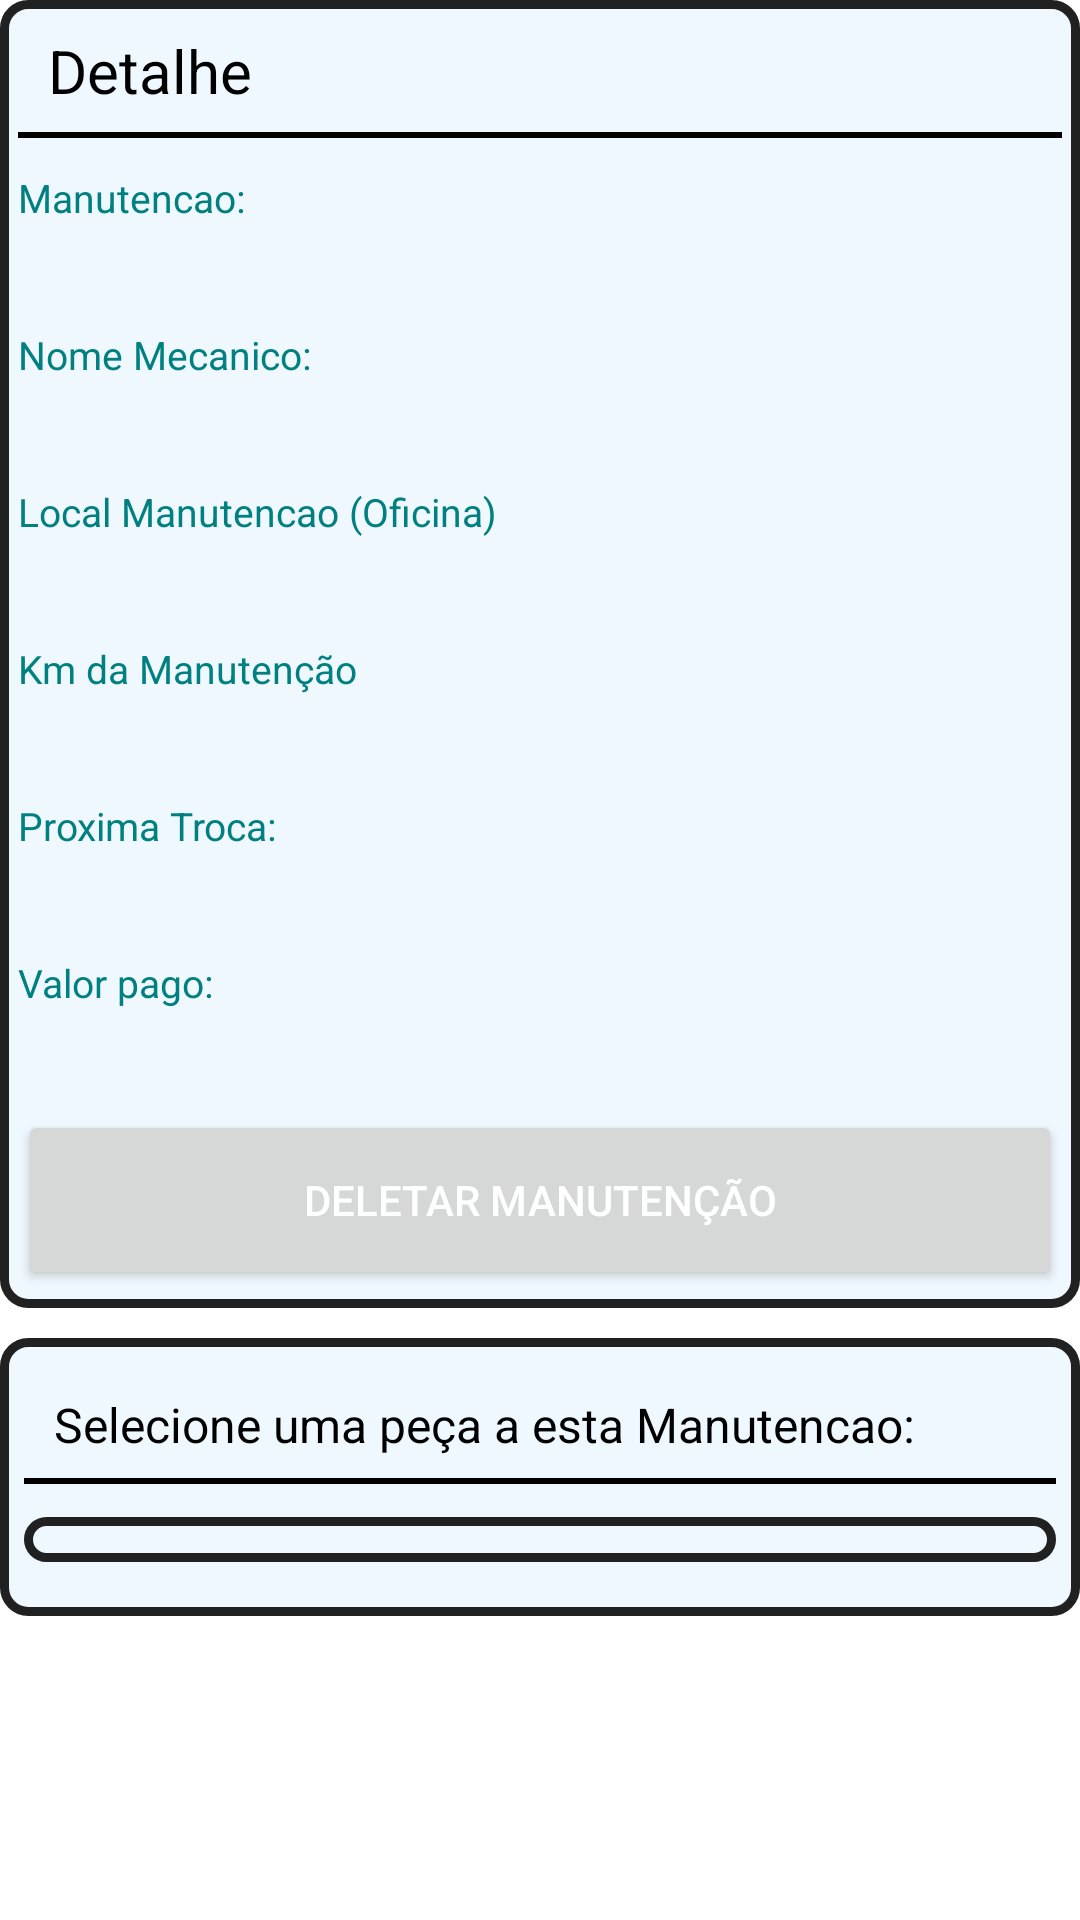

Here is an Android app screen rendered from its layout file. Give the layout XML and the strings, colors and styles it references.
<!-- AndroidManifest.xml: application theme Theme.MeuCarro -->
<!-- res/layout/layout_detalhe_manutencao_fragments.xml -->
<?xml version="1.0" encoding="utf-8"?>
<LinearLayout xmlns:android="http://schemas.android.com/apk/res/android"
    android:layout_width="match_parent"
    android:layout_height="wrap_content"
    android:paddingBottom="15dp"
    android:layout_marginBottom="1dp"
    android:orientation="vertical">

    <RelativeLayout
        android:id="@+id/relativeLayoutDetalheManutencao"
        android:layout_width="match_parent"
        android:layout_height="wrap_content"
        android:paddingLeft="6dp"
        android:paddingRight="6dp"
        android:paddingBottom="6dp"
        android:background="@drawable/seletor_personalizar_relative_layout_detalhe_manutencao">

            <TextView
                android:id="@+id/labelNomeDetalhe"
                android:layout_width="match_parent"
                android:layout_height="wrap_content"
                android:text="Detalhe"
                android:textSize="20dp"
                android:paddingLeft="10dp"
                android:background="@drawable/selector_texview_nome_detale_manutencao"
                android:textColor="@color/black">
            </TextView>
            <TextView
                android:id="@+id/labelNomeManutencao"
                android:layout_width="wrap_content"
                android:layout_height="wrap_content"
                android:layout_marginTop="10dp"
                android:text="Manutencao:"
                android:textColor="#008080"
                android:textSize="13dp"
                android:layout_below="@+id/labelNomeDetalhe">

            </TextView>
            <TextView
                android:id="@+id/txtNomeManutencao"
                android:layout_width="match_parent"
                android:layout_height="wrap_content"
                android:layout_marginTop="6dp"
                android:layout_marginLeft="3dp"
                android:layout_marginRight="3dp"
                android:textColor="@color/black"
                android:textSize="17dp"
                android:paddingLeft="10dp"
                android:layout_below="@+id/labelNomeManutencao">
            </TextView>
            <TextView
                android:id="@+id/labelNomeMecanico"
                android:layout_width="wrap_content"
                android:layout_height="wrap_content"
                android:layout_marginTop="6dp"
                android:text="Nome Mecanico:"
                android:textColor="#008080"
                android:textSize="13dp"
                android:layout_below="@+id/txtNomeManutencao">
            </TextView>

            <TextView
                android:id="@+id/txtNomeMecanico"
                android:layout_width="wrap_content"
                android:layout_height="wrap_content"
                android:layout_marginTop="6dp"
                android:textColor="@color/black"
                android:textSize="17dp"
                android:paddingLeft="10dp"
                android:layout_below="@+id/labelNomeMecanico">
            </TextView>
        <TextView
            android:id="@+id/labelNomeLovalManutencao"
            android:layout_width="wrap_content"
            android:layout_height="wrap_content"
            android:layout_below="@+id/txtNomeMecanico"
            android:layout_marginTop="6dp"
            android:text="Local Manutencao (Oficina)"
            android:textColor="#008080"
            android:textSize="13dp">

        </TextView>
        <TextView
            android:id="@+id/txtLocalManutencao"
            android:layout_width="wrap_content"
            android:layout_height="wrap_content"
            android:layout_marginTop="6dp"
            android:textColor="@color/black"
            android:textSize="17dp"
            android:layout_below="@+id/labelNomeLovalManutencao"
            android:paddingLeft="10dp">
        </TextView>
        <TextView
            android:id="@+id/labelKmFeitoManutencao"
            android:layout_width="wrap_content"
            android:layout_height="wrap_content"
            android:layout_marginTop="6dp"
            android:text="Km da Manutenção"
            android:textColor="#008080"
            android:textSize="13dp"
            android:layout_below="@+id/txtLocalManutencao">
        </TextView>
        <TextView
            android:id="@+id/txtKmFeitoManutencao"
            android:layout_width="wrap_content"
            android:layout_height="wrap_content"
            android:layout_marginTop="6dp"
            android:textColor="@color/black"
            android:textSize="17dp"
            android:paddingLeft="10dp"
            android:layout_below="@+id/labelKmFeitoManutencao">
        </TextView>
        <TextView
            android:id="@+id/labelkmProxTroca"
            android:layout_width="wrap_content"
            android:layout_height="wrap_content"
            android:layout_marginTop="6dp"
            android:text="Proxima Troca:"
            android:textColor="#008080"
            android:textSize="13dp"
            android:layout_below="@+id/txtKmFeitoManutencao">
        </TextView>
        <TextView
            android:id="@+id/txtKmProxManutencao"
            android:layout_width="wrap_content"
            android:layout_height="wrap_content"
            android:layout_marginTop="6dp"
            android:textColor="@color/black"
            android:textSize="17dp"
            android:paddingLeft="10dp"
            android:layout_below="@+id/labelkmProxTroca">
        </TextView>
        <TextView
            android:id="@+id/labelPreco"
            android:layout_width="wrap_content"
            android:layout_height="wrap_content"
            android:layout_marginTop="6dp"
            android:text="Valor pago:"
            android:textColor="#008080"
            android:textSize="13dp"
            android:layout_below="@+id/txtKmProxManutencao">
        </TextView>
        <TextView
            android:id="@+id/txtPreco"
            android:layout_width="wrap_content"
            android:layout_height="wrap_content"
            android:layout_marginTop="6dp"
            android:textColor="@color/black"
            android:textSize="17dp"
            android:paddingLeft="10dp"
            android:layout_below="@+id/labelPreco">
        </TextView>
        <Button
            android:id="@+id/btnDeletarManutencao"
            android:layout_width="match_parent"
            android:layout_height="60dp"
            android:layout_below="@+id/txtPreco"
            android:padding="3dp"
            android:layout_marginTop="5dp"
            android:layout_marginLeft="0dp"
            android:textColor="@color/white"
            android:text="Deletar Manutenção">
        </Button>


    </RelativeLayout>

    <RelativeLayout
        android:layout_width="match_parent"
        android:layout_height="wrap_content"
        android:layout_marginTop="10dp"
        android:padding="8dp"
        android:background="@drawable/seletor_personalizar_relative_layout_detalhe_manutencao">>
        <TextView
            android:id="@+id/labelSelecionePecas"
            android:layout_width="match_parent"
            android:layout_height="wrap_content"
            android:text="Selecione uma peça a esta Manutencao:"
            android:textSize="16dp"
            android:paddingLeft="10dp"
            android:background="@drawable/selector_texview_nome_detale_manutencao"
            android:textColor="@color/black">
        </TextView>

        <androidx.recyclerview.widget.RecyclerView
            android:id="@+id/recicleyViewSelecaoPecasMonitoramento"
            android:layout_width="match_parent"
            android:layout_height="wrap_content"
            android:paddingLeft="3dp"
            android:layout_marginTop="10dp"
            android:paddingBottom="15dp"
            android:paddingRight="3dp"
            android:layout_below="@+id/labelSelecionePecas"
            android:layout_marginBottom="10dp"
            android:background="@drawable/seletor_personalizar_relative_layout_detalhe_manutencao">
        </androidx.recyclerview.widget.RecyclerView>

    </RelativeLayout>


</LinearLayout>
<!-- resources referenced by this layout -->
<resources>
  <color name="black">#FF000000</color>
  <color name="white">#FFFFFFFF</color>
  <!-- drawable selector_texview_nome_detale_manutencao (drawable) -->
  <?xml version="1.0" encoding="utf-8"?>
  <layer-list xmlns:android="http://schemas.android.com/apk/res/android" >
      <item
          android:bottom="1dp"
          android:left="-3dp"
          android:right="-3dp"
          android:top="-3dp">
          <shape android:shape="rectangle" >
              <stroke
                  android:width="2dp"
                  android:color="#FF000000" />
  
              <solid android:color="#00FFFFFF" />
  
              <padding android:left="10dp"
                  android:right="10dp"
                  android:top="10dp"
                  android:bottom="10dp" />
          </shape>
      </item>
  
  </layer-list>
  <!-- drawable seletor_personalizar_relative_layout_detalhe_manutencao (drawable) -->
  <?xml version="1.0" encoding="utf-8"?>
  <shape xmlns:android="http://schemas.android.com/apk/res/android" android:shape="rectangle" >
      <corners
          android:radius="8dp"
          />
      <solid
          android:color="#f0f8ff"
          />
      <padding
          android:left="0dp"
          android:top="0dp"
          android:right="0dp"
          android:bottom="0dp"
          />
      <size
          android:width="270dp"
          android:height="60dp"
          />
      <stroke
          android:width="3dp"
          android:color="#212121"
          />
  
  </shape>
  <style name="Theme.MeuCarro" parent="Theme.MaterialComponents.DayNight.DarkActionBar">
          
          <item name="colorPrimary">@color/purple_500</item>
          <item name="colorPrimaryVariant">@color/purple_700</item>
          <item name="colorOnPrimary">@color/white</item>
          
          <item name="colorSecondary">@color/teal_200</item>
          <item name="colorSecondaryVariant">@color/teal_700</item>
          <item name="colorOnSecondary">@color/black</item>
          
          <item name="android:statusBarColor">#2d2d2d</item>
          
      </style>
  <color name="purple_500">#FF6200EE</color>
  <color name="purple_700">#FF3700B3</color>
  <color name="teal_200">#FF03DAC5</color>
  <color name="teal_700">#FF018786</color>
</resources>
